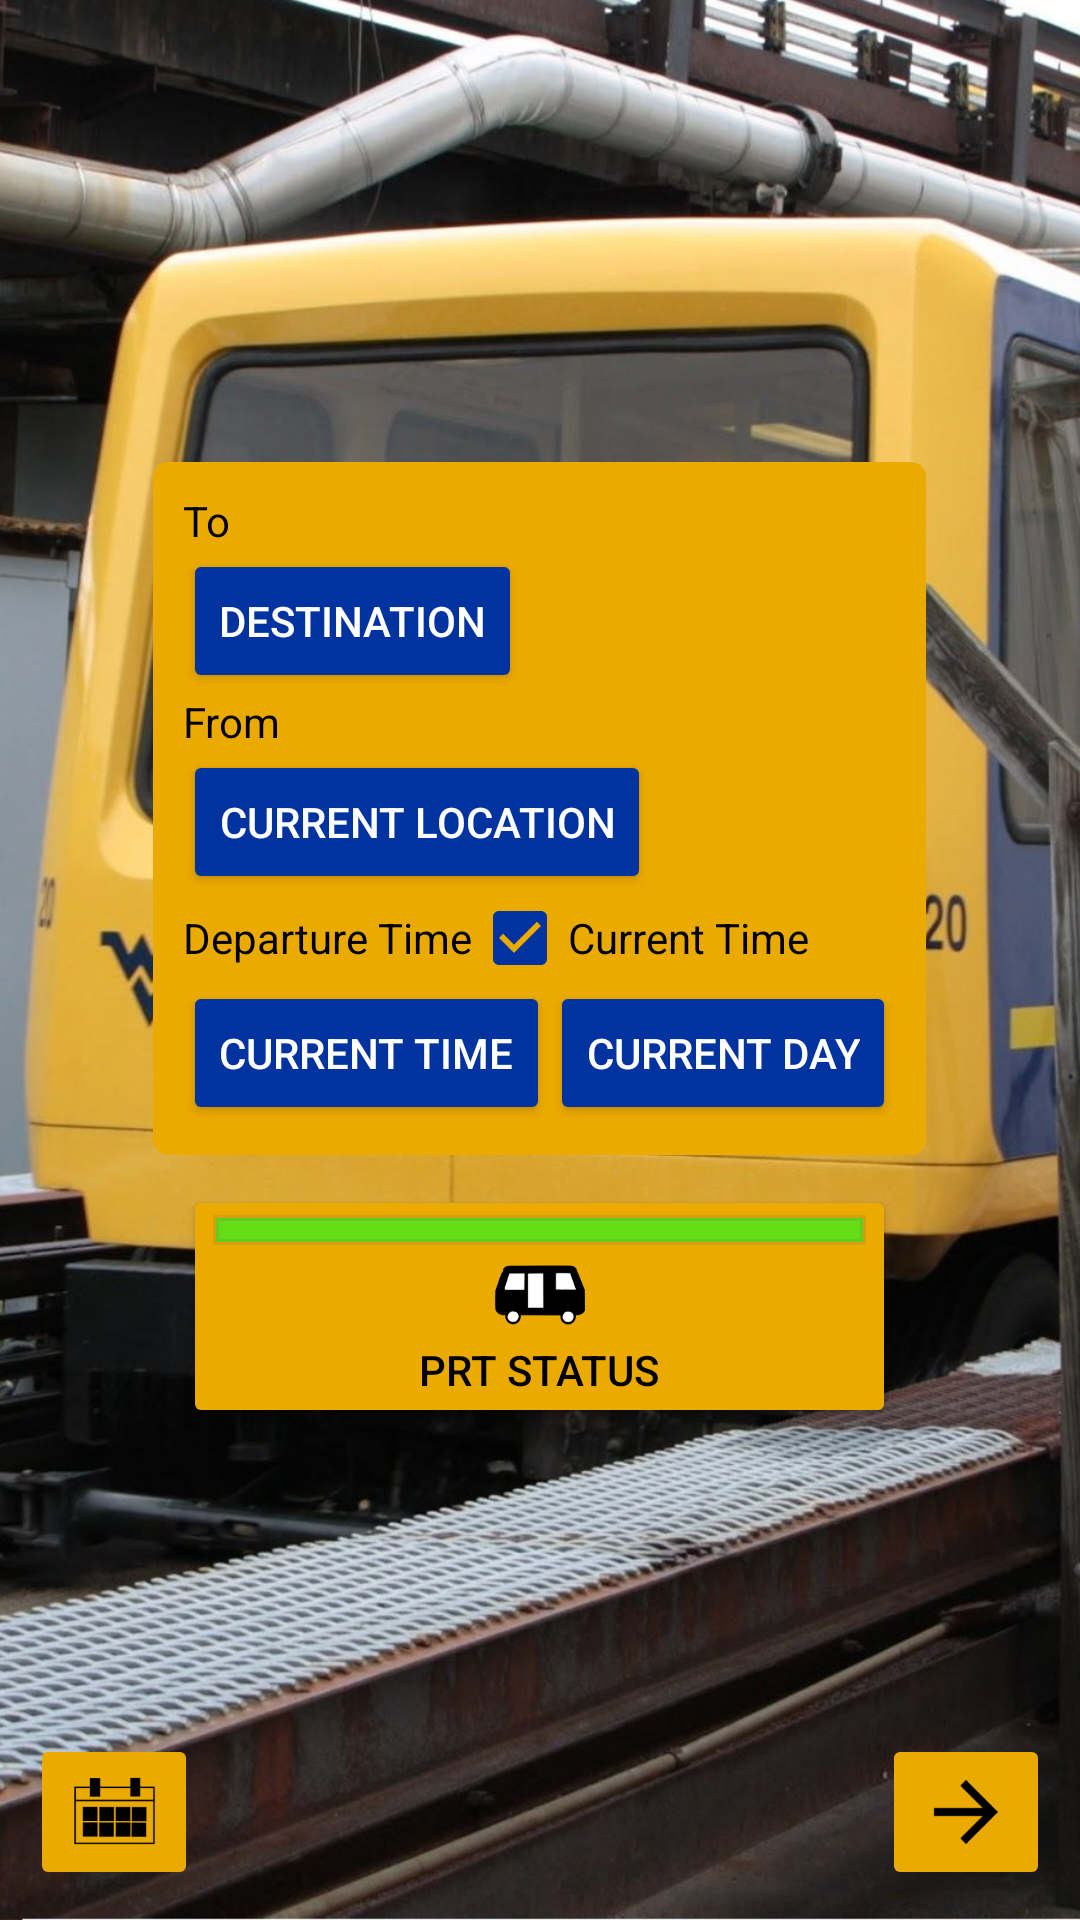

Here is an Android app screen rendered from its layout file. Give the layout XML and the strings, colors and styles it references.
<!-- AndroidManifest.xml: application theme Theme.DubVTransit -->
<!-- res/layout/activity_main_nofab.xml -->
<?xml version="1.0" encoding="utf-8"?>
<RelativeLayout xmlns:android="http://schemas.android.com/apk/res/android"
    android:layout_width="match_parent"
    android:layout_height="match_parent">



    <ImageView
        android:focusable="false"
        android:layout_width="match_parent"
        android:layout_height="match_parent"
        android:src="@mipmap/prt_background"
        android:scaleType="centerCrop"
        android:layout_centerInParent="true"/>


    <RelativeLayout
        android:layout_width="wrap_content"
        android:layout_height="wrap_content"
        android:layout_centerInParent="true">

        <RelativeLayout
            android:id="@+id/relativeLayout"
            android:layout_width="wrap_content"
            android:layout_height="wrap_content"
            android:background="@drawable/main_menu"
            android:padding="10dp">

            <TextView
                android:id="@+id/textView"
                android:layout_width="wrap_content"
                android:layout_height="wrap_content"
                android:textColor="#FF000000"
                android:text="@string/to_main" />

            <Button
                android:id="@+id/destView"
                android:contentDescription="@string/change_dest"
                style="@style/Widget.AppCompat.Button.Colored"
                android:layout_width="wrap_content"
                android:layout_height="wrap_content"
                android:layout_alignStart="@+id/textView"
                android:layout_below="@+id/textView"
                android:onClick="showLocationList"
                android:text="@string/destination"
                android:textColorHint="#CCFFFFFF"
                android:textColor="#FFFFFF"/>

            <TextView
                android:id="@+id/textView2"
                android:layout_width="wrap_content"
                android:layout_height="wrap_content"
                android:textColor="#FF000000"
                android:layout_alignStart="@+id/destView"
                android:layout_below="@+id/destView"
                android:text="@string/from_main" />

            <Button
                android:id="@+id/startView"
                android:contentDescription="@string/change_start"
                style="@style/Widget.AppCompat.Button.Colored"
                android:layout_width="wrap_content"
                android:layout_height="wrap_content"
                android:layout_alignStart="@+id/textView2"
                android:layout_below="@+id/textView2"
                android:onClick="showLocationList"
                android:text="@string/current_location"
                android:textColor="#FFFFFFFF"
                android:textColorHint="#CCFFFFFF" />

            <CheckBox
                android:id="@+id/use_current_time"
                android:contentDescription="@string/current_time_bool"
                android:layout_width="wrap_content"
                android:layout_height="wrap_content"
                android:layout_alignBaseline="@+id/textView3"
                android:layout_alignBottom="@+id/textView3"
                android:layout_toEndOf="@+id/textView3"
                android:checked="true"
                android:text="@string/current_time"
                android:textColor="#FF000000" />

            <TextView
                android:id="@+id/textView3"
                android:layout_width="wrap_content"
                android:layout_height="wrap_content"
                android:layout_alignStart="@+id/startView"
                android:layout_below="@+id/startView"
                android:layout_marginTop="5dp"
                android:layout_marginBottom="5dp"
                android:text="@string/departure_time"
                android:textColor="#FF000000" />

            <Button
                android:id="@+id/timeButton"
                style="@style/Widget.AppCompat.Button.Colored"
                android:contentDescription="@string/change_time"
                android:layout_width="wrap_content"
                android:layout_height="wrap_content"
                android:layout_alignStart="@+id/textView3"
                android:layout_below="@+id/textView3"
                android:clickable="false"
                android:color="#CC000000"
                android:text="@string/current_time"
                android:textColor="#FFFFFFFF"
                android:textColorHint="#CCFFFFFF"
                android:onClick="showTimePickerDialog" />

            <Button
                android:id="@+id/dateButton"
                android:contentDescription="@string/change_date"
                style="@style/Widget.AppCompat.Button.Colored"
                android:layout_width="wrap_content"
                android:layout_height="wrap_content"
                android:layout_alignBaseline="@+id/timeButton"
                android:layout_alignBottom="@+id/timeButton"
                android:layout_toEndOf="@+id/timeButton"
                android:clickable="false"
                android:color="#CC000000"
                android:onClick="showDatePickerDialog"
                android:text="@string/current_day"
                android:textColor="#FFFFFFFF"
                android:textColorHint="#CCFFFFFF"
                android:visibility="visible" />

        </RelativeLayout>

        <TextView
            android:id="@+id/prt_badge"
            android:layout_width="0dp"
            android:layout_height="10dp"
            android:layout_marginLeft="10dp"
            android:layout_marginRight="10dp"
            android:layout_alignEnd="@+id/prt_status"
            android:layout_alignStart="@+id/prt_status"
            android:layout_alignTop="@+id/prt_status"
            android:layout_margin="10dp"
            android:background="@drawable/rounded_bar_green"
            android:elevation="10dp"/>

        <Button
            android:id="@+id/prt_status"
            android:contentDescription="@string/status"
            android:layout_width="wrap_content"
            android:layout_height="wrap_content"
            android:backgroundTint="@color/colorPrimary"
            android:clickable="true"
            android:focusable="true"
            android:drawableTop="@mipmap/prt_icon"
            android:text="@string/prt_status"
            android:textColor="#000000"
            android:paddingTop="20dp"
            android:layout_margin="10dp"
            android:layout_below="@+id/relativeLayout"
            android:layout_alignEnd="@+id/relativeLayout"
            android:layout_alignStart="@+id/relativeLayout" />

    </RelativeLayout>

    <ImageButton
        android:id="@+id/continueButton"
        android:contentDescription="@string/send_request"
        android:onClick="launchDirectionActivity"
        android:layout_width="wrap_content"
        android:layout_height="wrap_content"
        android:clickable="true"
        android:focusable="true"
        android:src="@mipmap/continue_arrow"
        android:backgroundTint="@color/colorPrimary"
        android:layout_margin="10dp"
        android:layout_alignParentBottom="true"
        android:layout_alignParentEnd="true" />

    <ImageButton
        android:id="@+id/aboutUsButton"
        android:contentDescription="@string/learn_more"
        android:layout_width="wrap_content"
        android:layout_height="wrap_content"
        android:clickable="true"
        android:focusable="true"
        android:src="@mipmap/ic_info_white_36dp"
        android:layout_margin="10dp"
        android:background="#00000000"
        android:backgroundTint="#00000000"
        android:layout_alignParentBottom="true"
        android:layout_centerHorizontal="true" />

    <ImageButton
        android:id="@+id/courseButton"
        android:contentDescription="@string/send_request"
        android:onClick="launchCourseList"
        android:layout_width="wrap_content"
        android:layout_height="wrap_content"
        android:clickable="true"
        android:focusable="true"
        android:src="@mipmap/schedule_icon"
        android:backgroundTint="@color/colorPrimary"
        android:layout_margin="10dp"
        android:layout_alignParentBottom="true"
        android:layout_alignParentStart="true" />


</RelativeLayout>
<!-- resources referenced by this layout -->
<resources>
  <color name="colorPrimary">#EAAA00</color>
  <!-- drawable main_menu (drawable) -->
  <?xml version="1.0" encoding="UTF-8"?>
  <shape xmlns:android="http://schemas.android.com/apk/res/android"
      android:shape="rectangle">
      <solid android:color="@color/colorPrimary" />
      <corners android:radius="5dp" />
  </shape>
  <!-- drawable rounded_bar_green (drawable) -->
  <?xml version="1.0" encoding="utf-8"?>
  <shape xmlns:android="http://schemas.android.com/apk/res/android"
      android:shape="rectangle">
      <solid android:color="@color/colorUp"
          />
      <stroke android:color="@color/ButtonSelected"  android:width="2dp" />
  
  </shape>
      
  <!-- mipmap continue_arrow: png bitmap (mipmap-xxxhdpi, 33071 bytes) -->
  <!-- mipmap prt_background: jpg bitmap (drawable, 360957 bytes) -->
  <!-- mipmap prt_icon: png bitmap (mipmap-hdpi, 9402 bytes) -->
  <!-- mipmap schedule_icon: png bitmap (mipmap-hdpi, 838 bytes) -->
  <string name="change_date">change the departure date</string>
  <string name="change_dest">change the destination</string>
  <string name="change_start">change the starting location</string>
  <string name="change_time">change the departure time</string>
  <string name="current_day">Current Day</string>
  <string name="current_location">Current Location</string>
  <string name="current_time">Current Time</string>
  <string name="current_time_bool">use the current or not</string>
  <string name="departure_time">Departure Time</string>
  <string name="destination">Destination</string>
  <string name="from_main">From</string>
  <string name="learn_more">learn more about the developers</string>
  <string name="prt_status">PRT Status</string>
  <string name="send_request">send request</string>
  <string name="status">PRT Status, click to update, long press to get description</string>
  <string name="to_main">To</string>
  <style name="Theme.DubVTransit" parent="Base.Theme.DubVTransit">
          <item name="colorSurface">@color/colorPrimary</item>
          <item name="colorPrimary">@color/colorPrimary</item>
          <item name="colorOnPrimary">#000000</item>
          <item name="colorSecondary">@color/colorAccent</item>
          <item name="colorOnSecondary">#000000</item>
  
      </style>
  <color name="colorUp">#64dd17</color>
  <color name="ButtonSelected">#25616161</color>
  <style name="Base.Theme.DubVTransit" parent="Theme.MaterialComponents.DayNight">
          <item name="android:windowActionBar">false</item>
          <item name="android:windowNoTitle">true</item>
      </style>
  <color name="colorAccent">#0033A0</color>
</resources>
